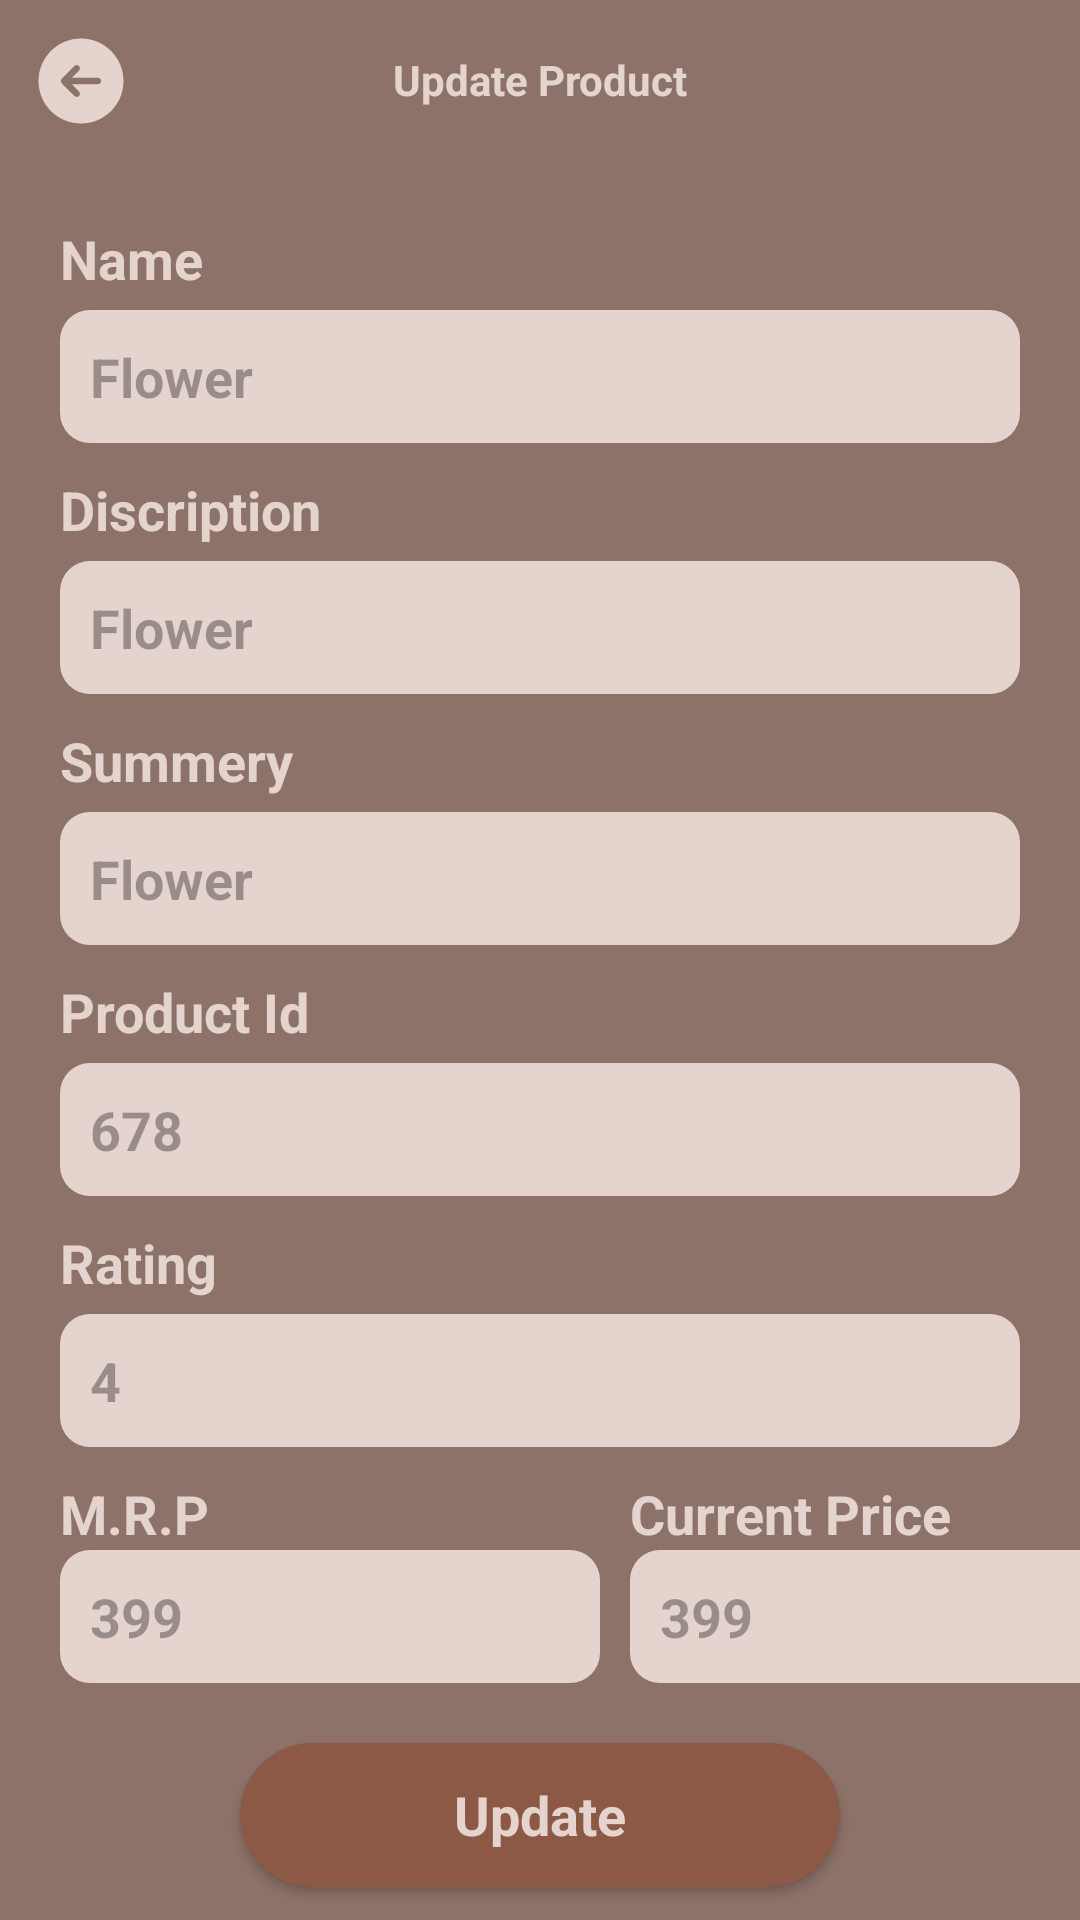

Write the Android layout XML for this screen, with the resource values it uses.
<!-- AndroidManifest.xml: application theme Theme.WoodsCraft -->
<!-- res/layout/activity_update_product.xml -->
<?xml version="1.0" encoding="utf-8"?>
<androidx.constraintlayout.widget.ConstraintLayout xmlns:android="http://schemas.android.com/apk/res/android"
    xmlns:app="http://schemas.android.com/apk/res-auto"
    xmlns:tools="http://schemas.android.com/tools"
    android:id="@+id/main"
    android:layout_width="match_parent"
    android:layout_height="match_parent"
    android:background="@color/brawn"
    tools:context=".Activity.UpdateProductActivity">

    <ImageView
        android:id="@+id/backBtn"
        android:layout_width="34sp"
        android:layout_height="34sp"
        android:layout_marginStart="10sp"
        android:layout_marginTop="10sp"
        android:src="@drawable/back_icon"
        app:layout_constraintStart_toStartOf="parent"
        app:layout_constraintTop_toTopOf="parent" />

    <TextView
        android:id="@+id/textView11"
        android:layout_width="wrap_content"
        android:layout_height="wrap_content"
        android:layout_marginTop="17sp"
        android:text="Update Product"
        android:textColor="@color/light_brawn"
        android:textSize="14sp"
        android:textStyle="bold"
        app:layout_constraintEnd_toEndOf="parent"
        app:layout_constraintStart_toStartOf="parent"
        app:layout_constraintTop_toTopOf="parent" />

    <TextView
        android:id="@+id/textView12"
        android:layout_width="wrap_content"
        android:layout_height="wrap_content"
        android:layout_marginStart="20sp"
        android:text="Name"
        android:textColor="@color/light_brawn"
        android:textSize="18sp"
        android:textStyle="bold"
        android:layout_marginTop="30sp"
        app:layout_constraintStart_toStartOf="parent"
        app:layout_constraintTop_toBottomOf="@+id/backBtn" />
    <EditText
        android:id="@+id/titleTxt"
        android:layout_width="match_parent"
        android:layout_height="wrap_content"
        android:background="@drawable/edit_text_bg"
        android:hint="Flower"
        android:padding="10sp"
        android:textColor="@color/dark_brawn"
        android:textSize="18sp"
        android:textStyle="bold"
        android:layout_marginTop="5sp"
        android:layout_marginStart="20sp"
        android:layout_marginEnd="20sp"
        app:layout_constraintEnd_toEndOf="parent"
        app:layout_constraintStart_toStartOf="parent"
        app:layout_constraintTop_toBottomOf="@+id/textView12" />

    <TextView
        android:id="@+id/textView14"
        android:layout_width="wrap_content"
        android:layout_height="wrap_content"
        android:layout_marginStart="20sp"
        android:layout_marginTop="10sp"
        android:text="Discription"
        android:textColor="@color/light_brawn"
        android:textSize="18sp"
        android:textStyle="bold"
        app:layout_constraintStart_toStartOf="parent"
        app:layout_constraintTop_toBottomOf="@+id/titleTxt" />

    <EditText
        android:id="@+id/disTxt"
        android:layout_width="match_parent"
        android:layout_height="wrap_content"
        android:background="@drawable/edit_text_bg"
        android:hint="Flower"
        android:padding="10sp"
        android:textColor="@color/dark_brawn"
        android:textSize="18sp"
        android:textStyle="bold"
        android:layout_marginTop="5sp"
        android:layout_marginStart="20sp"
        android:layout_marginEnd="20sp"
        app:layout_constraintEnd_toEndOf="parent"
        app:layout_constraintStart_toStartOf="parent"
        app:layout_constraintTop_toBottomOf="@+id/textView14" />

    <TextView
        android:id="@+id/text"
        android:layout_width="wrap_content"
        android:layout_height="wrap_content"
        android:layout_marginStart="20sp"
        android:layout_marginTop="10sp"
        android:text="Summery"
        android:textColor="@color/light_brawn"
        android:textSize="18sp"
        android:textStyle="bold"
        app:layout_constraintStart_toStartOf="parent"
        app:layout_constraintTop_toBottomOf="@+id/disTxt" />

    <EditText
        android:id="@+id/summeryTxt"
        android:layout_width="match_parent"
        android:layout_height="wrap_content"
        android:layout_marginStart="20sp"
        android:layout_marginEnd="20sp"
        android:layout_marginTop="5sp"
        android:background="@drawable/edit_text_bg"
        android:hint="Flower"
        android:padding="10sp"
        android:textColor="@color/dark_brawn"
        android:textSize="18sp"
        android:textStyle="bold"
        app:layout_constraintEnd_toEndOf="parent"
        app:layout_constraintStart_toStartOf="parent"
        app:layout_constraintTop_toBottomOf="@+id/text" />

    <TextView
        android:id="@+id/text1"
        android:layout_width="wrap_content"
        android:layout_height="wrap_content"
        android:layout_marginStart="20sp"
        android:text="Product Id"
        android:layout_marginTop="10sp"
        android:textColor="@color/light_brawn"
        android:textSize="18sp"
        android:textStyle="bold"
        app:layout_constraintStart_toStartOf="parent"
        app:layout_constraintTop_toBottomOf="@+id/summeryTxt" />

    <EditText
        android:id="@+id/productId"
        android:layout_width="match_parent"
        android:layout_height="wrap_content"
        android:layout_marginStart="20sp"
        android:layout_marginEnd="20sp"
        android:layout_marginTop="5sp"
        android:background="@drawable/edit_text_bg"
        android:hint="678"
        android:padding="10sp"
        android:textColor="@color/dark_brawn"
        android:textSize="18sp"
        android:textStyle="bold"
        app:layout_constraintEnd_toEndOf="parent"
        app:layout_constraintStart_toStartOf="parent"
        app:layout_constraintTop_toBottomOf="@+id/text1" />
    <TextView
        android:id="@+id/text3"
        android:layout_width="wrap_content"
        android:layout_height="wrap_content"
        android:layout_marginStart="20sp"
        android:text="Rating"
        android:layout_marginTop="10sp"
        android:textColor="@color/light_brawn"
        android:textSize="18sp"
        android:textStyle="bold"
        app:layout_constraintStart_toStartOf="parent"
        app:layout_constraintTop_toBottomOf="@+id/productId" />

    <EditText
        android:id="@+id/ratingTxt"
        android:layout_width="match_parent"
        android:layout_height="wrap_content"
        android:layout_marginStart="20sp"
        android:layout_marginEnd="20sp"
        android:layout_marginTop="5sp"
        android:background="@drawable/edit_text_bg"
        android:hint="4"
        android:padding="10sp"
        android:textColor="@color/dark_brawn"
        android:textSize="18sp"
        android:textStyle="bold"
        app:layout_constraintEnd_toEndOf="parent"
        app:layout_constraintStart_toStartOf="parent"
        app:layout_constraintTop_toBottomOf="@+id/text3" />

    <TextView
        android:id="@+id/mrp"
        android:layout_width="wrap_content"
        android:layout_height="wrap_content"
        android:layout_marginStart="20sp"
        android:text="M.R.P"
        android:layout_marginTop="10sp"
        android:textColor="@color/light_brawn"
        android:textSize="18sp"
        android:textStyle="bold"
        app:layout_constraintStart_toStartOf="parent"
        app:layout_constraintTop_toBottomOf="@+id/ratingTxt" />

    <TextView
        android:id="@+id/textView16"
        android:layout_width="wrap_content"
        android:layout_height="wrap_content"
        android:text="Current Price"
        android:layout_marginTop="10sp"
        android:layout_marginStart="10sp"
        android:textColor="@color/light_brawn"
        android:textSize="18sp"
        android:textStyle="bold"
        app:layout_constraintStart_toEndOf="@+id/mrpTxt"
        app:layout_constraintTop_toBottomOf="@+id/ratingTxt" />


    <EditText
        android:id="@+id/mrpTxt"
        android:layout_width="180sp"
        android:layout_height="wrap_content"
        android:layout_marginStart="20sp"
        android:background="@drawable/edit_text_bg"
        android:hint="399"
        android:padding="10sp"
        android:textColor="@color/dark_brawn"
        android:textSize="18sp"
        android:textStyle="bold"
        app:layout_constraintStart_toStartOf="parent"
        app:layout_constraintTop_toBottomOf="@+id/mrp" />

    <EditText
        android:id="@+id/currentPrice"
        android:layout_width="180sp"
        android:layout_height="wrap_content"
        android:background="@drawable/edit_text_bg"
        android:hint="399"
        android:layout_marginStart="10sp"
        android:padding="10sp"
        android:textColor="@color/dark_brawn"
        android:textSize="18sp"
        android:textStyle="bold"
        app:layout_constraintStart_toEndOf="@+id/mrpTxt"
        app:layout_constraintTop_toBottomOf="@+id/textView16" />

    <androidx.appcompat.widget.AppCompatButton
        android:id="@+id/updateBtn"
        style="@style/Widget.AppCompat.ActionButton"
        android:layout_width="200sp"
        android:layout_height="wrap_content"
        android:background="@drawable/button_bg"
        android:text="Update"
        android:textColor="@color/light_brawn"
        android:textSize="18sp"
        android:textStyle="bold"
        android:layout_marginTop="20sp"
        app:layout_constraintEnd_toEndOf="parent"
        app:layout_constraintStart_toStartOf="parent"
        app:layout_constraintTop_toBottomOf="@+id/mrpTxt" />

</androidx.constraintlayout.widget.ConstraintLayout>
<!-- resources referenced by this layout -->
<resources>
  <color name="brawn">#8C7269</color>
  <color name="dark_brawn">#8D5947</color>
  <color name="light_brawn">#E5D3CD</color>
  <!-- drawable back_icon (drawable) -->
  <vector xmlns:android="http://schemas.android.com/apk/res/android" android:height="24dp" android:viewportHeight="24" android:viewportWidth="24" android:width="24dp">
        
      <path android:fillColor="@color/light_brawn" android:fillType="evenOdd" android:pathData="M12,22C6.477,22 2,17.523 2,12C2,6.477 6.477,2 12,2C17.523,2 22,6.477 22,12C22,17.523 17.523,22 12,22ZM11.53,8.47C11.237,8.177 10.763,8.177 10.47,8.47L7.47,11.47C7.177,11.763 7.177,12.237 7.47,12.53L10.47,15.53C10.763,15.823 11.237,15.823 11.53,15.53C11.823,15.237 11.823,14.763 11.53,14.47L9.811,12.75H16C16.414,12.75 16.75,12.414 16.75,12C16.75,11.586 16.414,11.25 16,11.25H9.811L11.53,9.53C11.823,9.237 11.823,8.763 11.53,8.47Z"/>
      
  </vector>
  <!-- drawable button_bg (drawable) -->
  <?xml version="1.0" encoding="utf-8"?>
  <selector xmlns:android="http://schemas.android.com/apk/res/android">
      <item>
          <shape android:shape="rectangle">
              <solid android:color="@color/dark_brawn"/>
              <corners android:radius="50dp"/>
          </shape>
      </item>
  </selector>
  <!-- drawable edit_text_bg (drawable) -->
  <?xml version="1.0" encoding="utf-8"?>
  <selector xmlns:android="http://schemas.android.com/apk/res/android">
      <item>
          <shape android:shape="rectangle">
              <corners android:radius="10sp"/>
              <solid android:color="@color/light_brawn"/>
          </shape>
      </item>
  
  </selector>
  <style name="Theme.WoodsCraft" parent="Base.Theme.WoodsCraft" />
  <style name="Base.Theme.WoodsCraft" parent="Theme.Material3.DayNight.NoActionBar">
          
          
      </style>
</resources>
